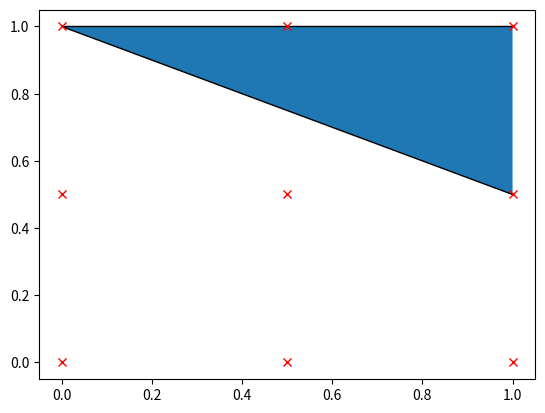

This chart was generated by the following Python code:
#!/usr/bin/env python
# coding: utf-8

# In[2]:


import matplotlib.pyplot as plt
from matplotlib.path import Path
import matplotlib.patches as mpatches
import numpy as np

fig = plt.figure()
ax = fig.add_subplot(111)

verts = [[0, 0], [0.5, 0], [1, 0], [0, 0.5], [0.5, 0.5], [1, 0.5] , [0, 1], [0.5, 1], [1, 1]]
codes = [1, 1, 1, 1, 1, 1, 2, 2, 2]

path = Path(verts, codes)
cleaned_path = path.cleaned(simplify=True)

patch = mpatches.PathPatch(cleaned_path)
plt.plot(np.asarray(verts)[:, 0], np.asarray(verts)[:, 1], "rx")

ax.add_patch(patch)
plt.show()


# In[ ]:
